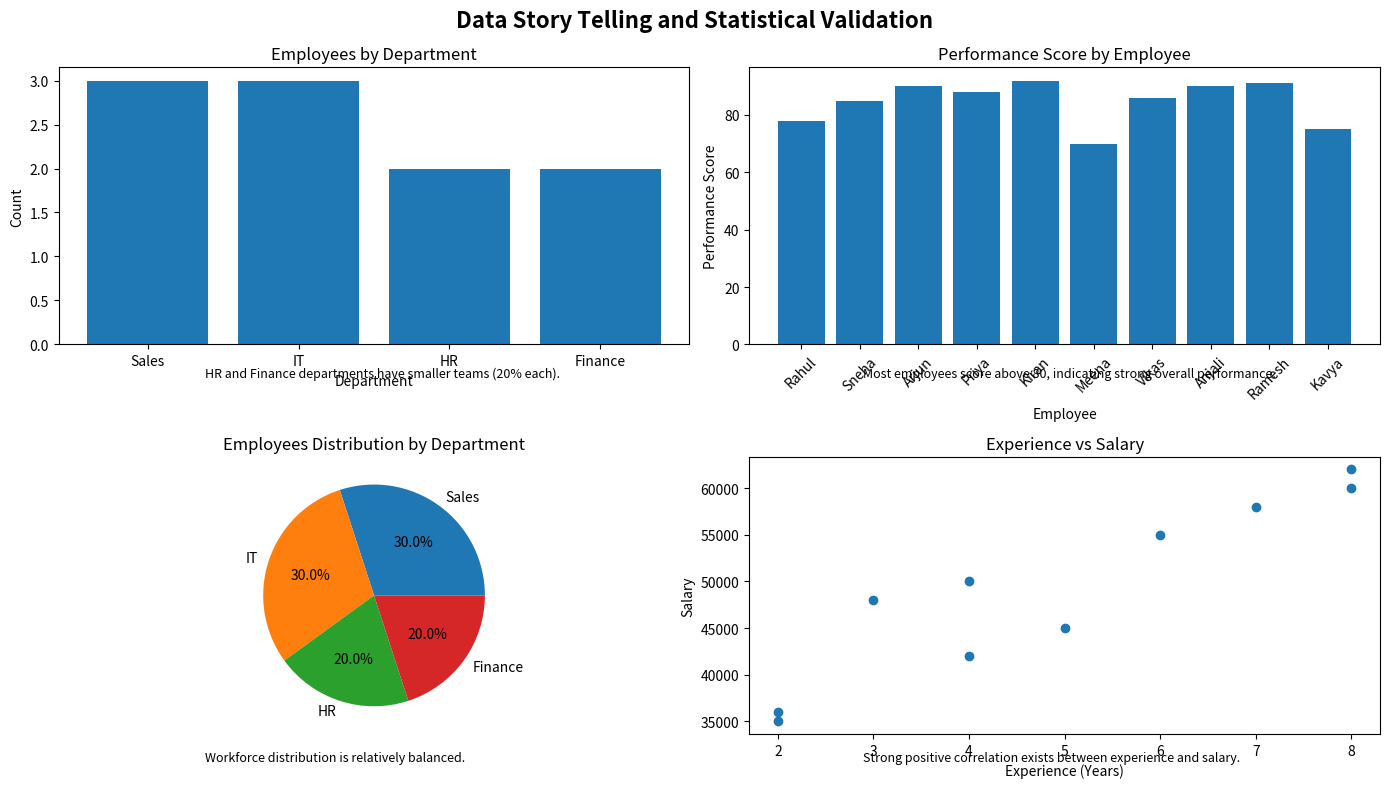

This figure's Python source:
import pandas as pd
import matplotlib.pyplot as plt

# Employee Data
data = {
    'Employee': ['Rahul', 'Sneha', 'Arjun', 'Priya', 'Kiran',
                 'Meena', 'Vikas', 'Anjali', 'Ramesh', 'Kavya'],
    'Department': ['Sales', 'HR', 'IT', 'Finance', 'IT',
                   'HR', 'Sales', 'Finance', 'IT', 'Sales'],
    'Salary': [35000, 42000, 55000, 45000, 60000,
               48000, 50000, 58000, 62000, 36000],
    'Experience_Years': [2, 4, 6, 5, 8,
                         3, 4, 7, 8, 2],
    'Performance_Score': [78, 85, 90, 88, 92,
                          70, 86, 90, 91, 75]
}

df = pd.DataFrame(data)

# Department Counts
dept_counts = df['Department'].value_counts()

# Create Dashboard
fig, axs = plt.subplots(2, 2, figsize=(14, 8))
fig.suptitle('Data Story Telling and Statistical Validation',
             fontsize=16, fontweight='bold')

# -------------------------------
# 1. Employees by Department
# -------------------------------
axs[0, 0].bar(dept_counts.index, dept_counts.values)
axs[0, 0].set_title('Employees by Department')
axs[0, 0].set_xlabel('Department')
axs[0, 0].set_ylabel('Count')

# -------------------------------
# 2. Performance Score by Employee
# -------------------------------
axs[0, 1].bar(df['Employee'], df['Performance_Score'])
axs[0, 1].set_title('Performance Score by Employee')
axs[0, 1].set_xlabel('Employee')
axs[0, 1].set_ylabel('Performance Score')
axs[0, 1].tick_params(axis='x', rotation=45)

# -------------------------------
# 3. Employees Distribution Pie Chart
# -------------------------------
axs[1, 0].pie(
    dept_counts.values,
    labels=dept_counts.index,
    autopct='%1.1f%%'
)
axs[1, 0].set_title('Employees Distribution by Department')

# -------------------------------
# 4. Experience vs Salary
# -------------------------------
axs[1, 1].scatter(
    df['Experience_Years'],
    df['Salary']
)
axs[1, 1].set_title('Experience vs Salary')
axs[1, 1].set_xlabel('Experience (Years)')
axs[1, 1].set_ylabel('Salary')

# -------------------------------
# Insights Text
# -------------------------------
fig.text(
    0.15, 0.52,
    'HR and Finance departments have smaller teams (20% each).',
    fontsize=9
)

fig.text(
    0.62, 0.52,
    'Most employees score above 80, indicating strong overall performance.',
    fontsize=9
)

fig.text(
    0.15, 0.04,
    'Workforce distribution is relatively balanced.',
    fontsize=9
)

fig.text(
    0.62, 0.04,
    'Strong positive correlation exists between experience and salary.',
    fontsize=9
)

plt.tight_layout()
plt.show()
